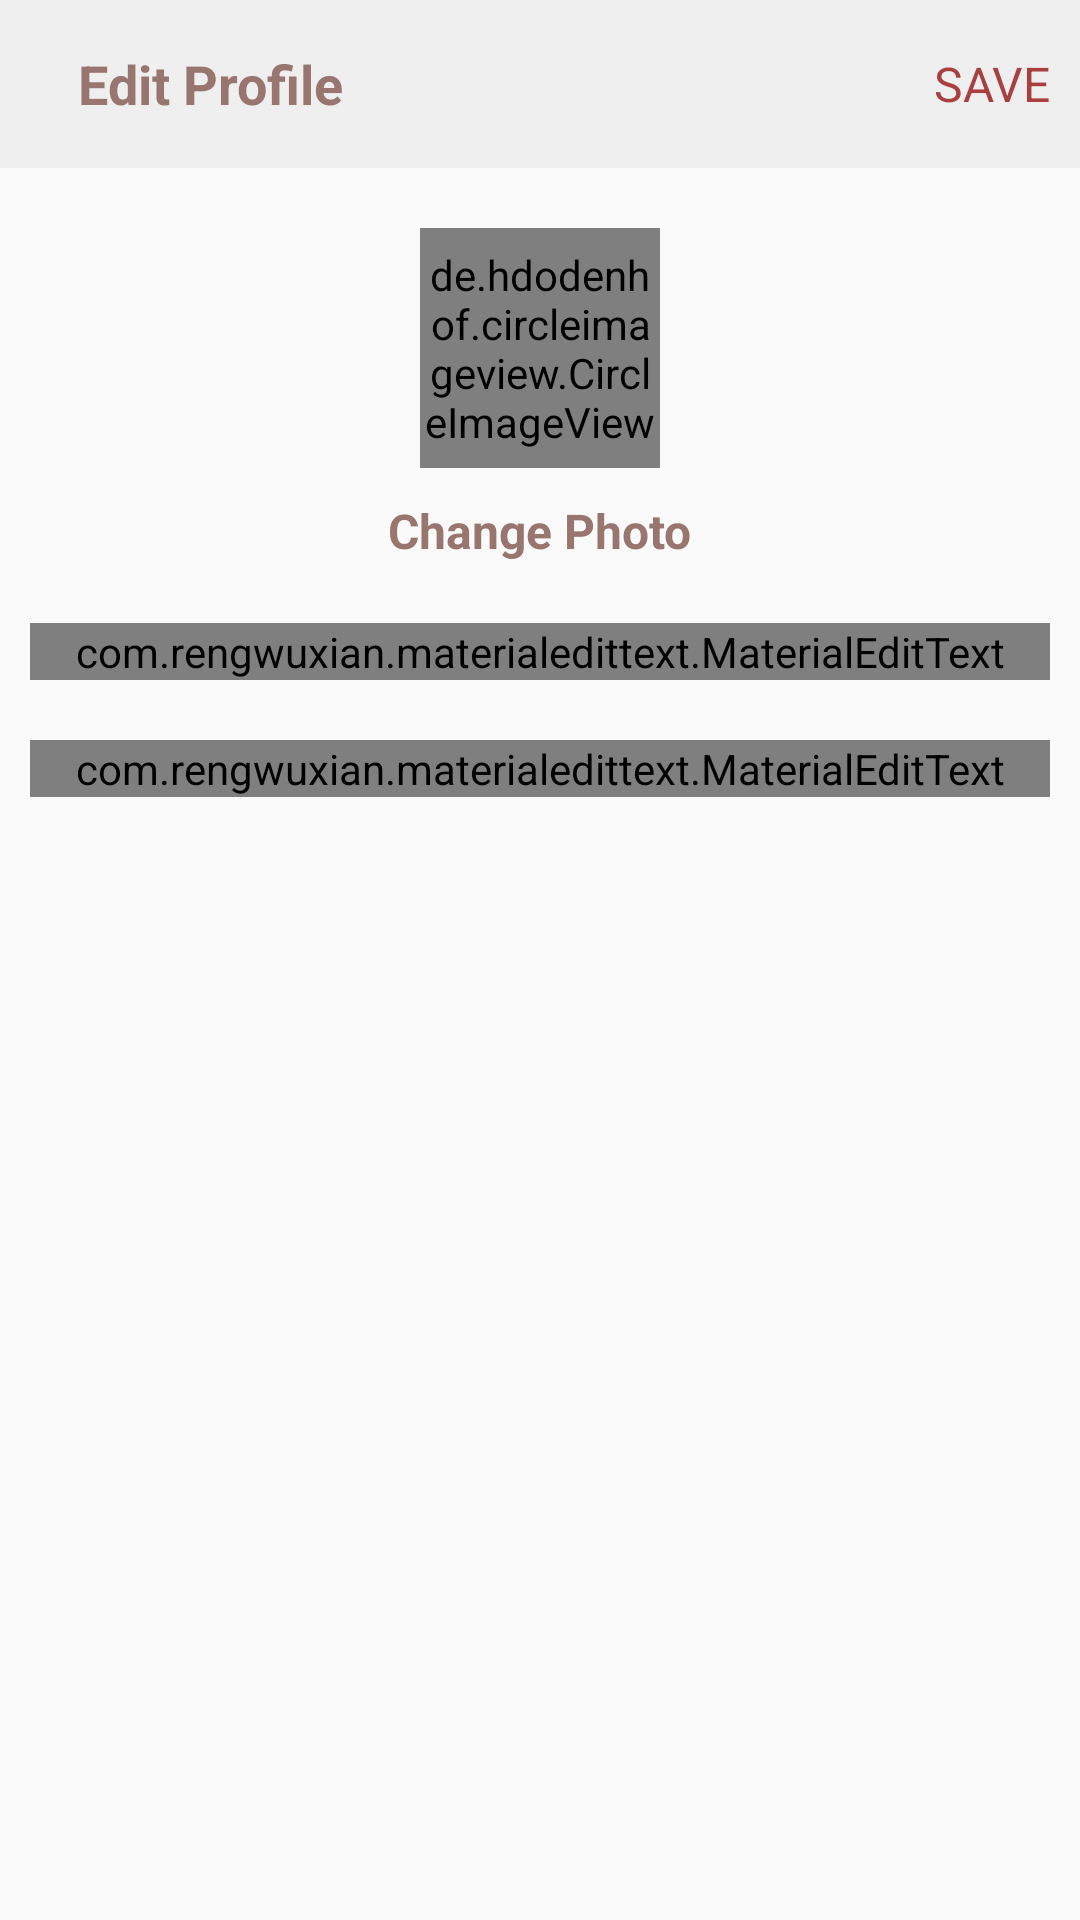

Reconstruct the res/layout file that produces this screen, plus the resources it refers to.
<!-- AndroidManifest.xml: application theme Theme.TestRegisFireBase -->
<!-- res/layout/activity_edit_profile.xml -->
<?xml version="1.0" encoding="utf-8"?>
<LinearLayout xmlns:android="http://schemas.android.com/apk/res/android"
    xmlns:app="http://schemas.android.com/apk/res-auto"
    xmlns:tools="http://schemas.android.com/tools"
    android:layout_width="match_parent"
    android:layout_height="match_parent"
    android:orientation="vertical"
    tools:context=".EditProfileActivity">

    <com.google.android.material.appbar.AppBarLayout
        android:layout_width="match_parent"
        android:layout_height="wrap_content"
        android:id="@+id/bar"
        android:background="@color/light_grey">

        <androidx.appcompat.widget.Toolbar
            android:layout_width="match_parent"
            android:layout_height="wrap_content"
            android:id="@+id/toolbar"
            android:background="@color/light_grey">

            <RelativeLayout
                android:layout_width="match_parent"
                android:layout_height="wrap_content">

                <ImageView
                    android:layout_width="wrap_content"
                    android:layout_height="wrap_content"
                    android:src="@drawable/ic_close"
                    android:id="@+id/close"
                    android:layout_centerVertical="true"
                    android:layout_alignParentStart="true"/>

                <TextView
                    android:layout_width="wrap_content"
                    android:layout_height="wrap_content"
                    android:text="Edit Profile"
                    android:layout_centerVertical="true"
                    android:layout_marginStart="10dp"
                    android:textStyle="bold"
                    android:textSize="18sp"
                    android:textColor="@color/red2"
                    android:layout_toEndOf="@+id/close"/>

                <TextView
                    android:layout_width="wrap_content"
                    android:layout_height="wrap_content"
                    android:text="SAVE"
                    android:layout_marginRight="10dp"
                    android:id="@+id/save"
                    android:textSize="16sp"
                    android:layout_centerVertical="true"
                    android:textColor="@color/base_red"
                    android:layout_alignParentRight="true"
                    android:layout_alignParentEnd="true"/>
            </RelativeLayout>
        </androidx.appcompat.widget.Toolbar>
    </com.google.android.material.appbar.AppBarLayout>
    <LinearLayout
        android:layout_width="match_parent"
        android:layout_height="wrap_content"
        android:orientation="vertical"
        android:padding="10dp">

        <de.hdodenhof.circleimageview.CircleImageView
            android:layout_width="80dp"
            android:layout_height="80dp"
            android:src="@mipmap/ic_launcher"
            android:layout_gravity="center"
            android:id="@+id/image_profile"
            android:layout_margin="10dp"/>

        <TextView
            android:layout_width="wrap_content"
            android:layout_height="wrap_content"
            android:text="Change Photo"
            android:layout_gravity="center"
            android:id="@+id/tv_change"
            android:textColor="@color/red2"
            android:textStyle="bold"
            android:textSize="16sp"/>









        <com.rengwuxian.materialedittext.MaterialEditText
            android:layout_width="match_parent"
            android:layout_height="wrap_content"
            android:id="@+id/username"
            android:hint="Username"
            android:layout_marginTop="20dp"
            app:met_floatingLabel="normal"/>

        <com.rengwuxian.materialedittext.MaterialEditText
            android:layout_width="match_parent"
            android:layout_height="wrap_content"
            android:id="@+id/bio"
            android:hint="Bio"
            android:layout_marginTop="20dp"
            app:met_floatingLabel="normal"/>
    </LinearLayout>
</LinearLayout>
<!-- resources referenced by this layout -->
<resources>
  <color name="base_red">#A93F3F</color>
  <color name="light_grey">#EFEFEF</color>
  <color name="red2">#997570</color>
  <style name="Theme.TestRegisFireBase" parent="Theme.AppCompat.DayNight.NoActionBar">
          
          <item name="colorPrimary">@color/et_login</item>
          <item name="colorPrimaryVariant">@color/base_red</item>
          <item name="colorOnPrimary">@color/red2</item>
          
          <item name="colorSecondary">@color/teal_200</item>
          <item name="colorSecondaryVariant">@color/teal_700</item>
          <item name="colorOnSecondary">@color/black</item>
          
          <item name="android:statusBarColor" tools:targetApi="l">?attr/colorPrimaryVariant</item>
          
      </style>
  <color name="et_login">#E5E5E5</color>
  <color name="teal_200">#FF03DAC5</color>
  <color name="teal_700">#FF018786</color>
  <color name="black">#FF000000</color>
</resources>
